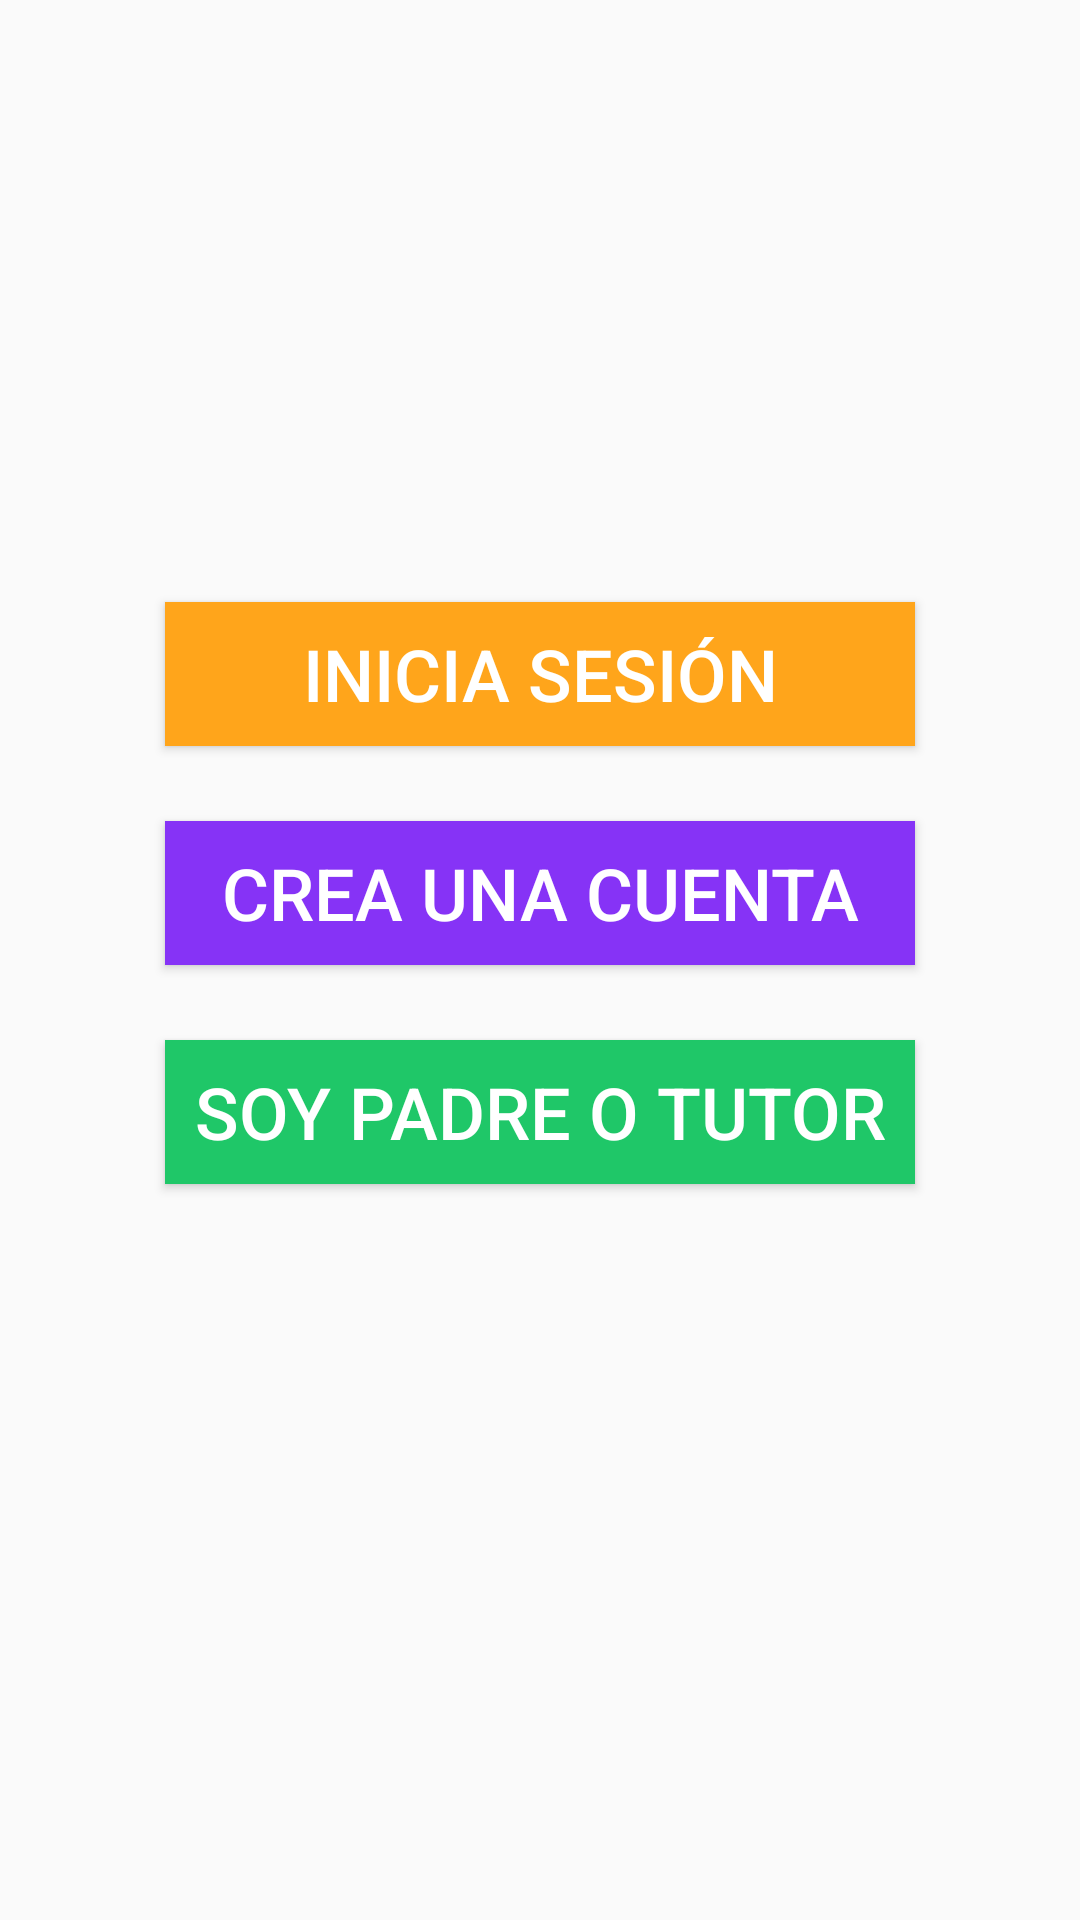

This screen was rendered from an Android layout file. Write that file and the resources it references.
<!-- AndroidManifest.xml: application theme AppTheme -->
<!-- res/layout/activity_main.xml -->
<?xml version="1.0" encoding="utf-8"?>

<RelativeLayout xmlns:android="http://schemas.android.com/apk/res/android"
    xmlns:app="http://schemas.android.com/apk/res-auto"
    xmlns:tools="http://schemas.android.com/tools"
    android:layout_width="match_parent"
    android:layout_height="match_parent"
    tools:context="com.arkangel.arkangel.Activitys.MainActivity">

    <ImageView
        android:id="@+id/imageView"
        android:layout_width="250dp"
        android:layout_height="250dp"
        app:srcCompat="@drawable/arkangelnuevo"
        android:layout_centerHorizontal="true"
        android:layout_marginTop="-25dp"
        android:contentDescription="TODO" />

    <Button
        android:id="@+id/login"
        android:layout_width="250dp"
        android:layout_height="wrap_content"
        android:background="#FFA51B"
        android:textColor="@color/textColor"
        android:text="Inicia sesión"
        android:layout_marginBottom="25dp"
        android:textSize="24dp"
        android:layout_centerHorizontal="true"
        android:layout_below="@+id/imageView"
        android:layout_marginTop="-25dp"/>

    <Button
        android:id="@+id/register"
        android:layout_width="250dp"
        android:layout_height="wrap_content"
        android:text="Crea una cuenta"
        android:textSize="24dp"
        android:layout_below="@+id/login"
        android:background="#8633F6"
        android:textColor="@color/textColor"
        android:layout_marginBottom="25dp"
        android:layout_centerHorizontal="true"/>

    <Button
        android:id="@+id/tutor"
        android:layout_width="250dp"
        android:layout_height="wrap_content"
        android:text="Soy padre o tutor"
        android:textSize="24dp"
        android:layout_below="@+id/register"
        android:background="#1fc768"
        android:textColor="@color/textColor"
        android:layout_centerHorizontal="true"/>

    <ImageView
        android:layout_width="wrap_content"
        android:layout_height="wrap_content"
        app:srcCompat="@drawable/personajes"
        android:layout_alignParentBottom="true"
        android:layout_marginBottom="-75dp"
        android:contentDescription="TODO" />

</RelativeLayout>
<!-- resources referenced by this layout -->
<resources>
  <color name="textColor">#fff</color>
  <style name="AppTheme" parent="Theme.AppCompat.Light.DarkActionBar">
          
          <item name="colorPrimary">@color/colorPrimary</item>
          <item name="colorPrimaryDark">@color/colorPrimaryDark</item>
          <item name="colorAccent">@color/colorAccent</item>
          <item name="windowNoTitle">true</item>
          <item name="windowActionBar">true</item>
      </style>
  <color name="colorPrimary">#1a70a3</color>
  <color name="colorPrimaryDark">#027fcc</color>
  <color name="colorAccent">#D81B60</color>
</resources>
